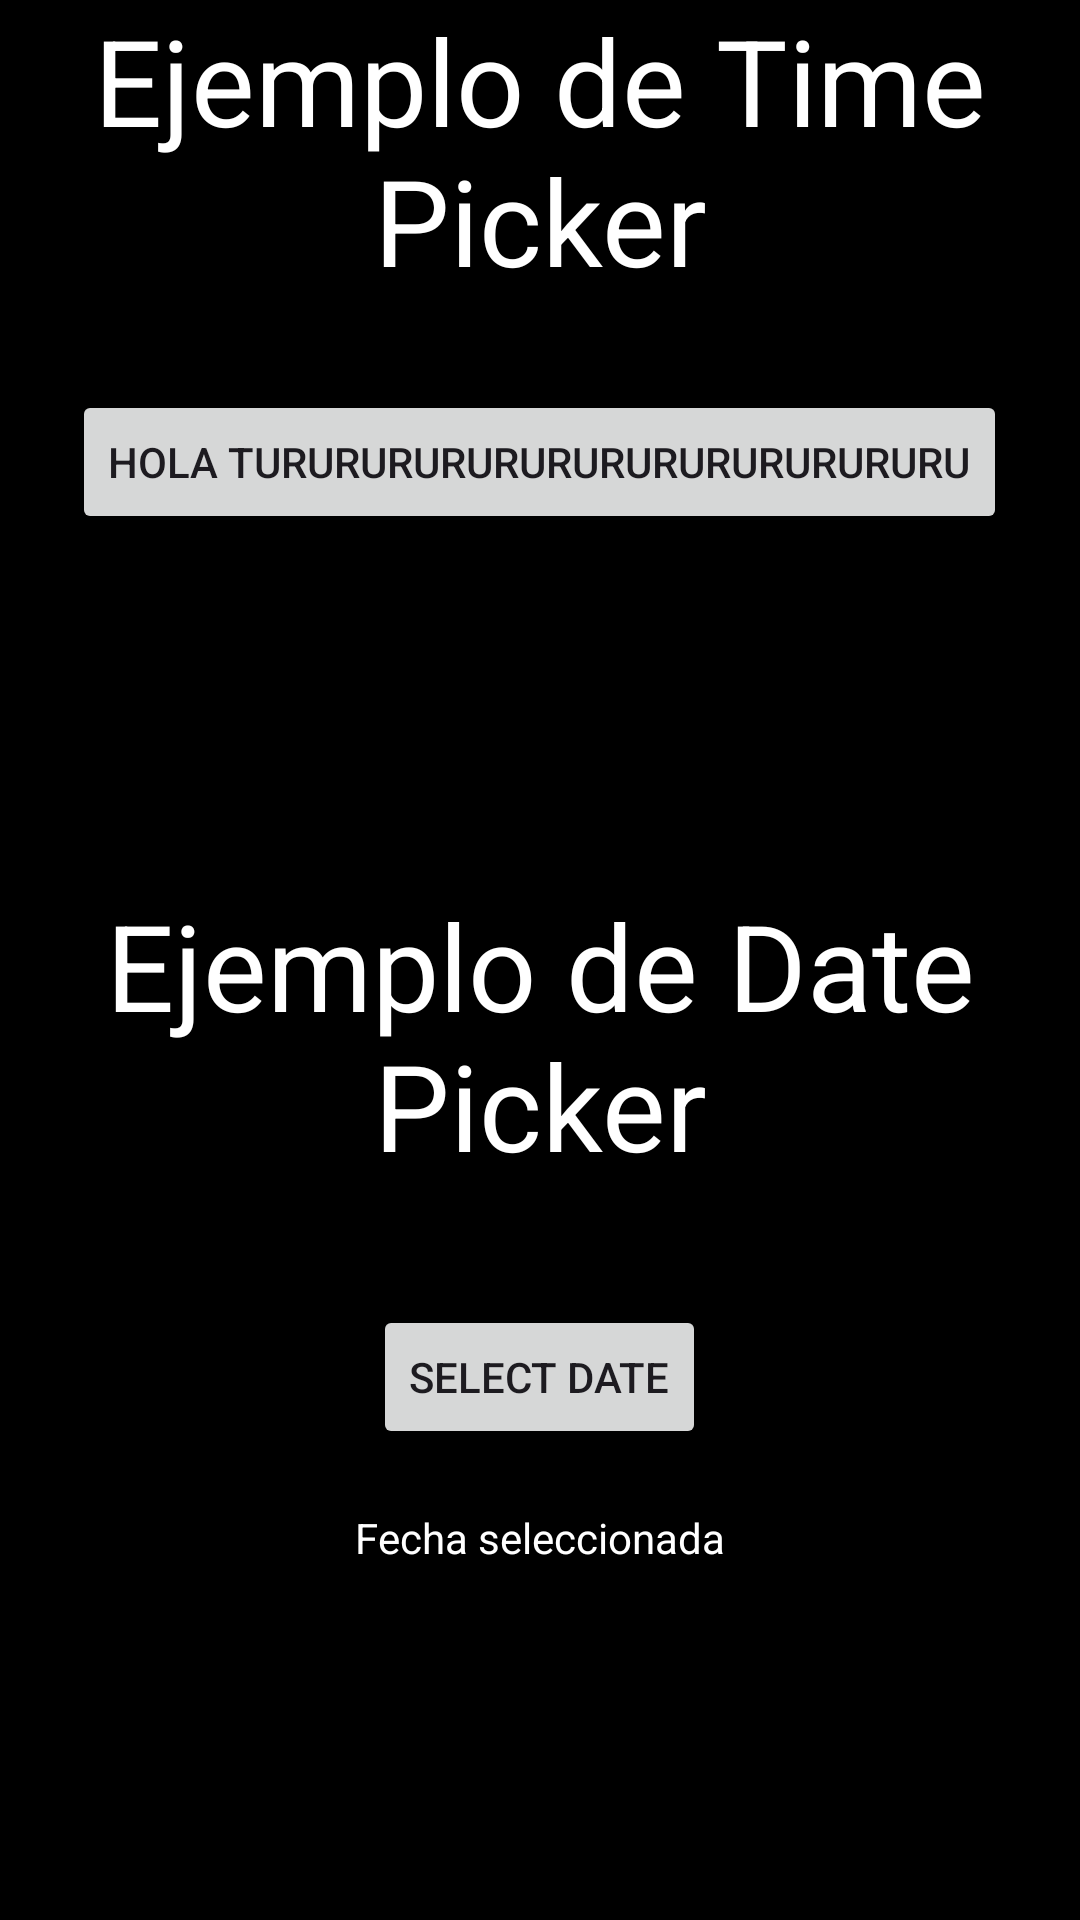

Here is an Android app screen rendered from its layout file. Give the layout XML and the strings, colors and styles it references.
<!-- AndroidManifest.xml: application theme Theme.TareaDesarrolloMovil -->
<!-- res/layout/activity_tarea5.xml -->
<?xml version="1.0" encoding="utf-8"?>
<LinearLayout xmlns:android="http://schemas.android.com/apk/res/android"
    xmlns:app="http://schemas.android.com/apk/res-auto"
    xmlns:tools="http://schemas.android.com/tools"
    android:layout_width="match_parent"
    android:layout_height="match_parent"
    android:background="@color/black"
    android:gravity="center_horizontal"
    android:orientation="vertical"
    tools:context=".Activity_Tarea5">

    <LinearLayout
        android:layout_width="wrap_content"
        android:layout_height="wrap_content"
        android:orientation="vertical">

        <TextView
            android:layout_width="wrap_content"
            android:layout_height="wrap_content"
            android:layout_gravity="center_horizontal"
            android:gravity="center"
            android:text="Ejemplo de Time Picker"
            android:textColor="@color/white"
            android:textSize="40dp" />

        <Button
            android:id="@+id/time_picker_button"
            android:layout_width="wrap_content"
            android:layout_height="wrap_content"
            android:layout_gravity="center_horizontal"
            android:layout_marginVertical="30dp"
            android:text="Hola turururururururururururururu" />

        <TextView
            android:id="@+id/time_picker_result"
            android:layout_width="wrap_content"
            android:layout_height="wrap_content"
            android:textColor="@color/white"
            android:layout_gravity="center"
            tools:text="Hola"
            android:textSize="20dp"/>

    </LinearLayout>

    <LinearLayout
        android:layout_width="wrap_content"
        android:layout_height="wrap_content"
        android:layout_marginTop="40dp"
        android:orientation="vertical"
        android:layout_gravity="center">

        <TextView
            android:layout_width="wrap_content"
            android:layout_height="wrap_content"
            android:text="Ejemplo de Date Picker"
            android:layout_margin="20dp"
            android:layout_gravity="center"
            android:textColor="@color/white"
            android:textSize="40dp"
            android:gravity="center"
            />

        <Button
            android:id="@+id/btnShowDatePicker"
            android:layout_width="wrap_content"
            android:layout_height="wrap_content"
            android:layout_marginTop="20dp"
            android:text="Select Date"
            android:layout_gravity="center"/>

        <TextView
            android:id="@+id/tvSelectedDate"
            android:layout_width="wrap_content"
            android:layout_height="wrap_content"
            android:text="Fecha seleccionada"
            android:layout_marginTop="20dp"
            android:layout_gravity="center"
            android:textColor="@color/white"

            />

    </LinearLayout>

</LinearLayout>
<!-- resources referenced by this layout -->
<resources>
  <style name="Theme.TareaDesarrolloMovil" parent="Base.Theme.TareaDesarrolloMovil" />
  <style name="Base.Theme.TareaDesarrolloMovil" parent="Theme.Material3.DayNight.NoActionBar">
          
          
      </style>
  <!-- not gathered from this repository: default colours our renderer supplied (Android Studio template values) -->
  <color name="black">#FF000000</color>
  <color name="white">#FFFFFFFF</color>
</resources>
